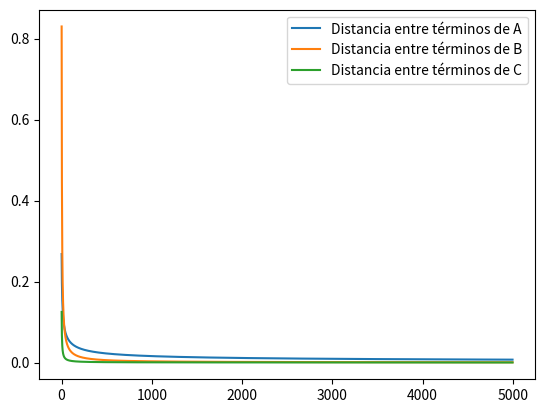

This chart was generated by the following Python code:
import matplotlib.pyplot as plt
import numpy as np

a0 = 10

size = 5000

n = range(1,size)


a = []
b = []
c = []

for num in n:
    a_num = a0 + np.sqrt(num)
    b_num = a0 + np.log2(num**2)
    c_num = a0 + np.log10(num)
    # print(a_num)
    a.append(a_num)
    b.append(b_num)
    c.append(c_num)


# print(a)
dists_a = []
dists_b = []
dists_c = []

for i in range(len(a)-1):
    num_actual = a[i+1]
    if i >= 2:
        da = a[i+1]-a[i]
        db = b[i+1]-b[i]
        dc = c[i+1]-c[i]
        # print(f"La distancia entre el término {i+1} y el término {i} es ", d)
        dists_a.append(da)
        dists_b.append(db)
        dists_c.append(dc)

# print(len(dists))

x = range(1, size-3)

fig, ax = plt.subplots()

ax.plot(x, dists_a, label='Distancia entre términos de A')
ax.plot(x, dists_b, label='Distancia entre términos de B')
ax.plot(x, dists_c, label='Distancia entre términos de C')
ax.legend()

plt.show()
